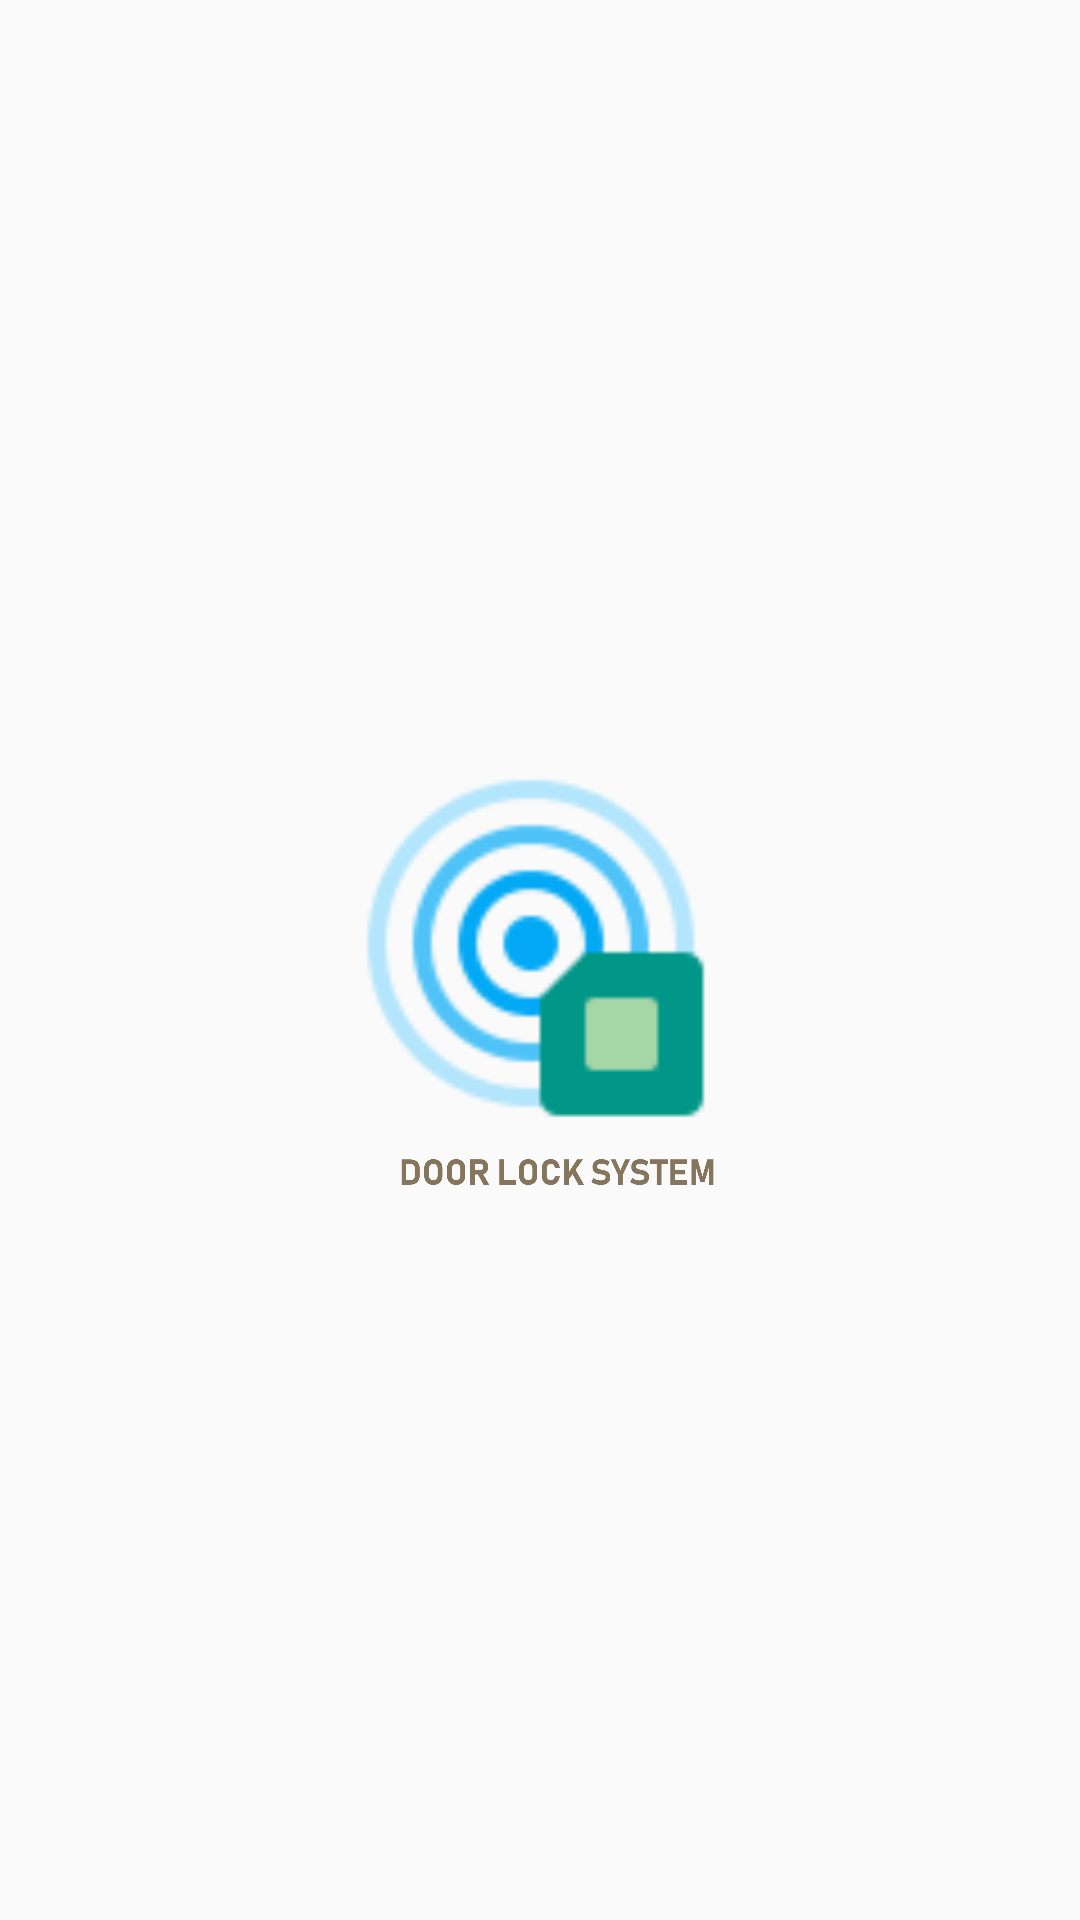

The Android layout XML behind this screen, and the referenced resources:
<!-- AndroidManifest.xml: application theme AppTheme -->
<!-- res/layout/splash.xml -->
<?xml version="1.0" encoding="utf-8"?>
<RelativeLayout xmlns:android="http://schemas.android.com/apk/res/android"
    android:layout_width="match_parent"
    android:layout_height="match_parent">

    <ImageView
        android:layout_width="wrap_content"
        android:layout_height="150dp"
        android:id="@+id/imageView2"
        android:src="@drawable/lock"
        android:layout_centerHorizontal="true"
        android:layout_centerVertical="true"
        android:layout_gravity="center_horizontal" />


</RelativeLayout>
<!-- resources referenced by this layout -->
<resources>
  <!-- drawable lock: png bitmap (drawable, 296104 bytes) -->
  <style name="AppTheme" parent="Theme.AppCompat.Light.NoActionBar">
          
          <item name="colorPrimary">@color/colorPrimary</item>
          <item name="colorPrimaryDark">@color/colorPrimaryDark</item>
          <item name="colorAccent">@color/colorAccent</item>
      </style>
  <color name="colorPrimary">#3F51B5</color>
  <color name="colorPrimaryDark">#303F9F</color>
  <color name="colorAccent">#FF4081</color>
</resources>
